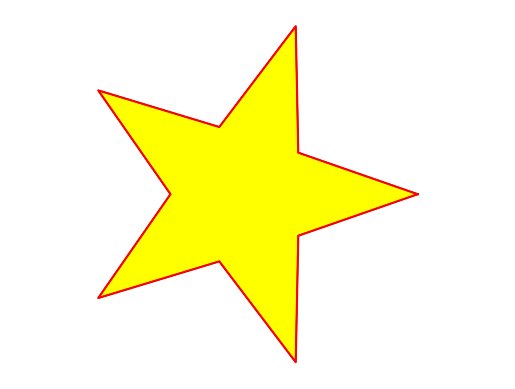

Write the Python code that produced this figure.
import matplotlib.pyplot as plt
import numpy as np

def dibujar_estrella():
    # Coordenadas de los 5 vértices de la estrella
    angulos = np.linspace(0, 2 * np.pi, 6)[:-1]  # Divide el círculo en 5 partes
    radio_externo = 1
    radio_interno = 0.4  # Radio más pequeño para el cruce interno

    # Coordenadas de los puntos externos (las puntas de la estrella)
    x_externo = radio_externo * np.cos(angulos)
    y_externo = radio_externo * np.sin(angulos)

    # Coordenadas de los puntos internos (los cruces dentro de la estrella)
    angulos_internos = angulos + np.pi / 5  # Rotamos para ubicarlos correctamente
    x_interno = radio_interno * np.cos(angulos_internos)
    y_interno = radio_interno * np.sin(angulos_internos)

    # Orden correcto para unir los puntos en forma de estrella
    x_total = np.empty(10)
    y_total = np.empty(10)
    x_total[::2], y_total[::2] = x_externo, y_externo  # Puntas externas
    x_total[1::2], y_total[1::2] = x_interno, y_interno  # Puntas internas

    # Cerrar la estrella conectando el último punto con el primero
    x_total = np.append(x_total, x_total[0])
    y_total = np.append(y_total, y_total[0])

    # Dibujar la estrella
    plt.plot(x_total, y_total, 'r-')  # Línea roja
    plt.fill(x_total, y_total, 'yellow', edgecolor='black')  # Relleno amarillo
    plt.axis('equal')  # Mantiene la proporción
    plt.axis('off')  # Quita los ejes para que se vea mejor
    plt.show()

dibujar_estrella()
